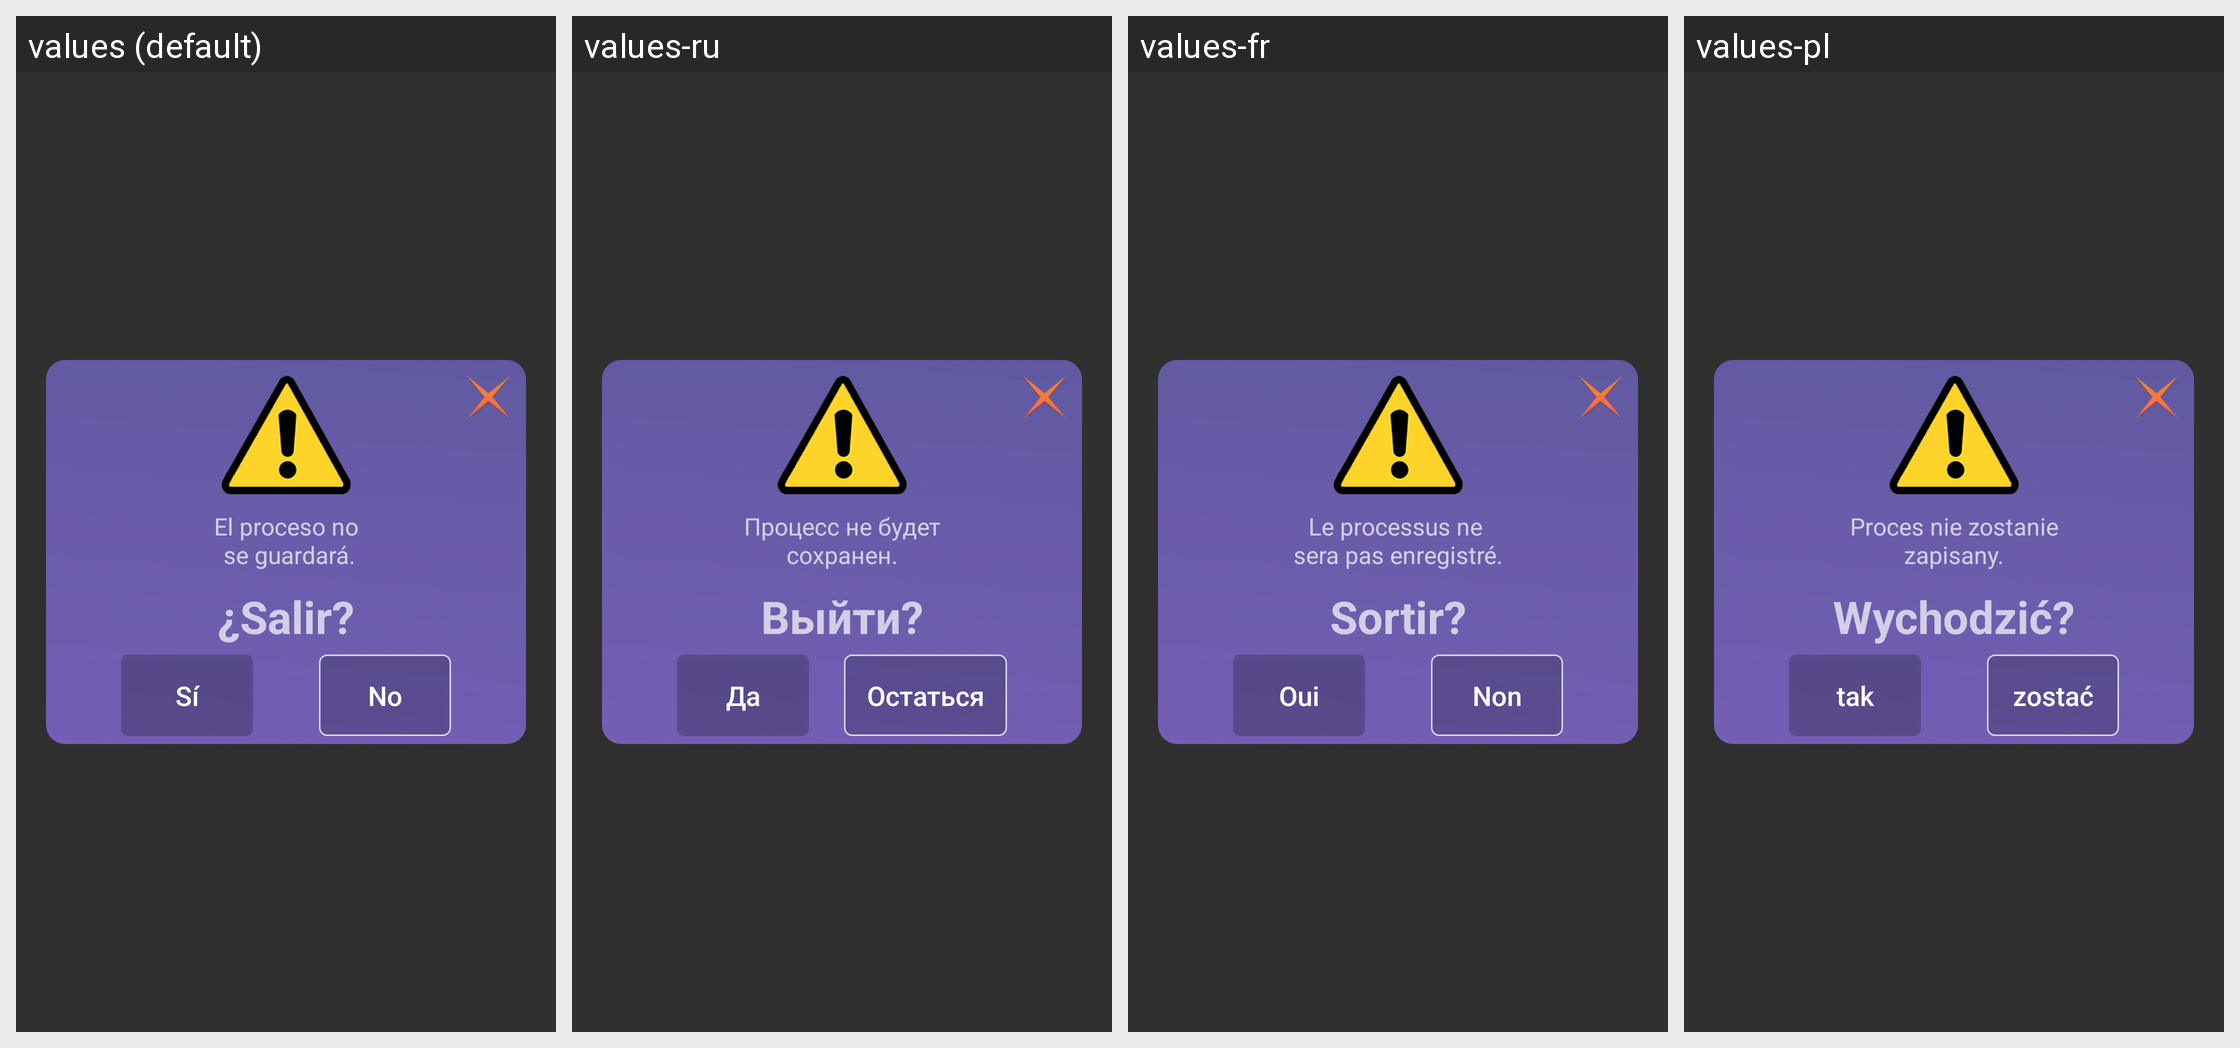

The Android screen above is rendered under several locales of the same app. Produce the string resources it draws, with the default and per-locale values.
Android screen res/layout/dialog_exit.xml rendered under 4 locales, left to right: values (default), values-ru, values-fr, values-pl. Device: Nexus 5 (rendered at 1080×1920; each locale shown at half size, 540×960, under a caption strip naming it); theme Theme.learn_english.
Other locales in the repository, not shown: values-ro.
Strings drawn on this screen, with the default value and each locale's value (text and hints the layout hard-codes, and strings that could not be matched under every locale, appear in the picture but are not listed):

dialog_exit_sub_title
  values: El proceso no
       se guardará.
  values-ru: Процесс не будет
      сохранен.
  values-fr: Le processus ne 
      sera pas enregistré.
  values-pl: Proces nie zostanie
      zapisany.

dialog_exit_title
  values: ¿Salir?
  values-ru: Выйти?
  values-fr: Sortir?
  values-pl: Wychodzić?

dialog_exit_btn_yes
  values: Sí
  values-ru: Да
  values-fr: Oui
  values-pl: tak

dialog_exit_btn_no
  values: No
  values-ru: Остаться
  values-fr: Non
  values-pl: zostać
